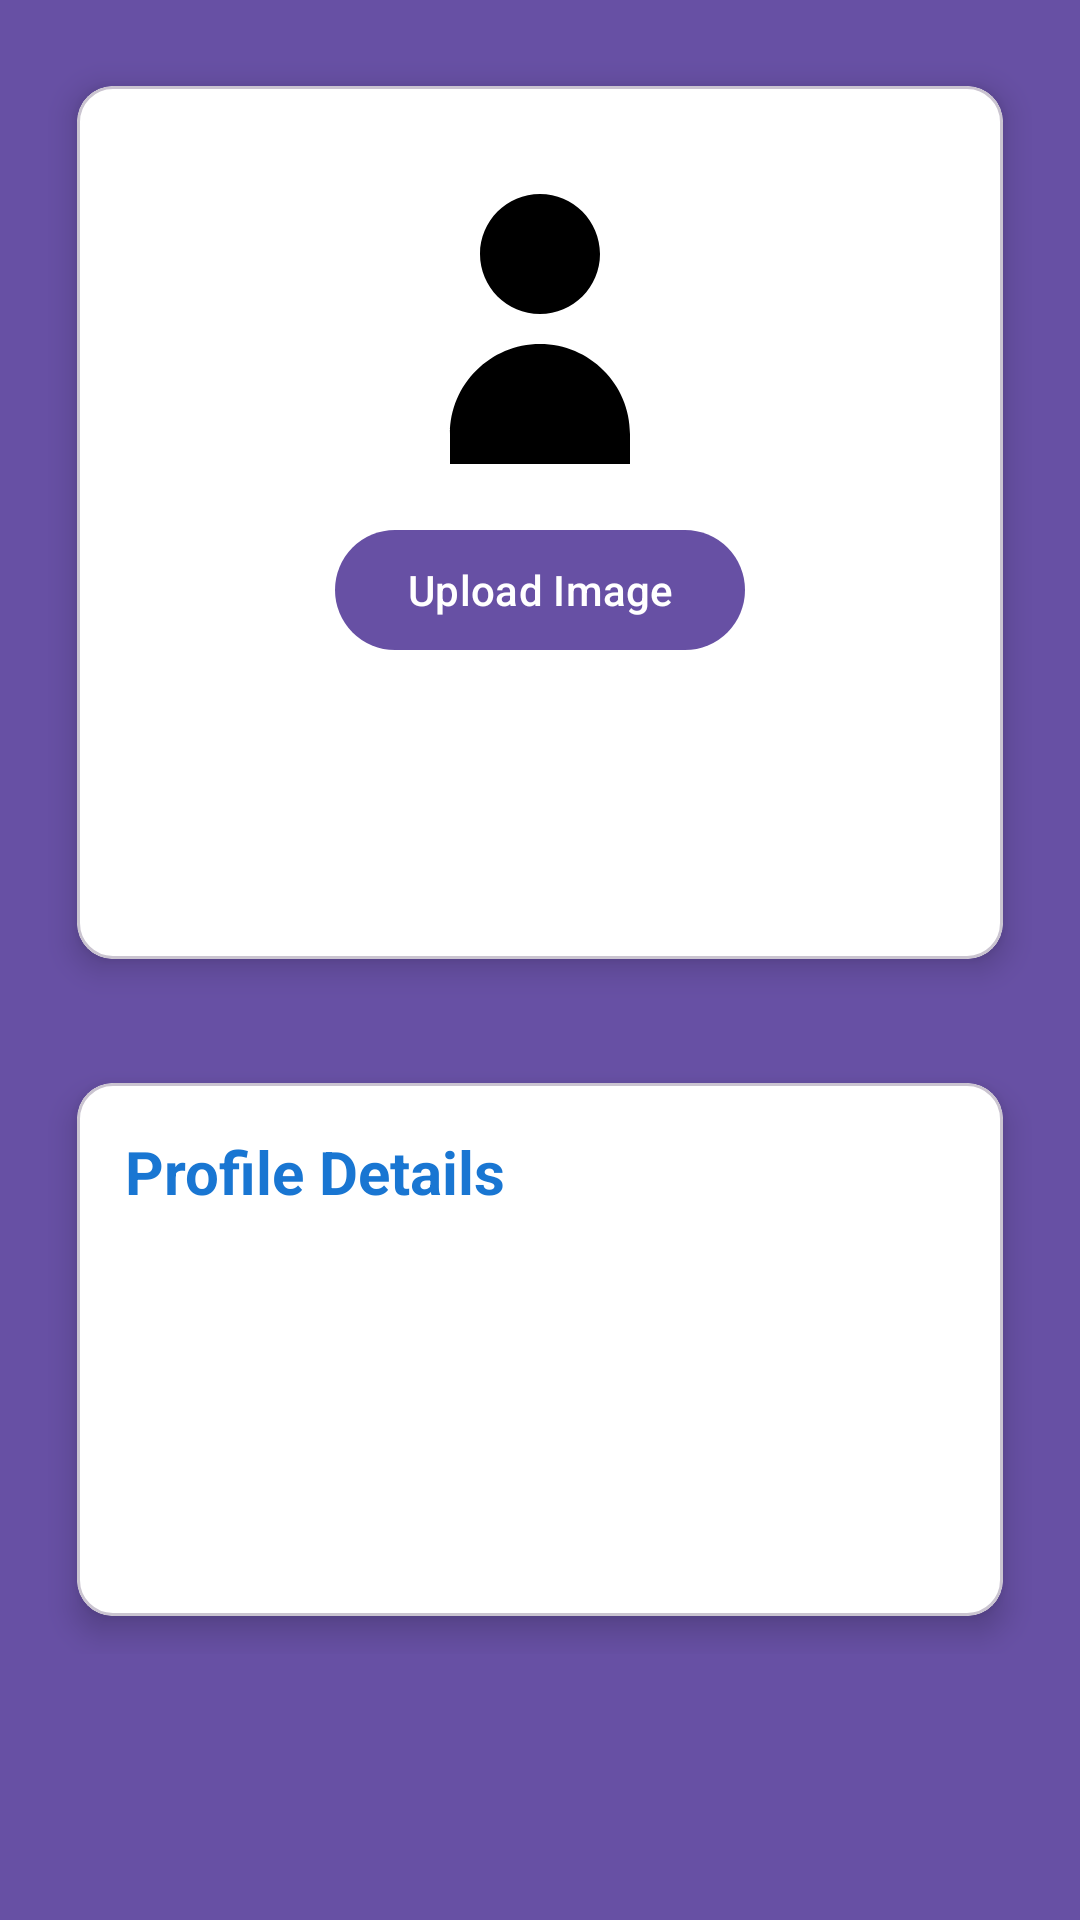

Produce the Android XML layout that renders to this screen, including the resource entries it uses.
<!-- AndroidManifest.xml: application theme Theme.Echo -->
<!-- res/layout/fragment_profile.xml -->
<?xml version="1.0" encoding="utf-8"?>
<androidx.core.widget.NestedScrollView xmlns:android="http://schemas.android.com/apk/res/android"
    xmlns:app="http://schemas.android.com/apk/res-auto"
    android:layout_width="match_parent"
    android:layout_height="match_parent"
    android:background="?attr/colorPrimary">

    <LinearLayout
        android:layout_width="match_parent"
        android:layout_height="wrap_content"
        android:orientation="vertical"
        android:padding="16dp">

        
        <com.google.android.material.card.MaterialCardView
            android:layout_width="match_parent"
            android:layout_height="wrap_content"
            app:cardBackgroundColor="@color/white"
            app:cardCornerRadius="12dp"
            app:cardElevation="6dp"
            app:cardUseCompatPadding="true">

            <LinearLayout
                android:layout_width="match_parent"
                android:layout_height="wrap_content"
                android:orientation="vertical"
                android:padding="16dp">

                <ImageView
                    android:id="@+id/ivProfileImage"
                    android:layout_width="120dp"
                    android:layout_height="120dp"
                    android:layout_gravity="center"
                    android:contentDescription="Profile Image"
                    android:src="@drawable/ic_profile_placeholder" />

                <Button
                    android:id="@+id/btnUploadImage"
                    android:layout_width="wrap_content"
                    android:layout_height="wrap_content"
                    android:layout_gravity="center"
                    android:text="Upload Image"
                    android:layout_marginTop="8dp" />

                <TextView
                    android:id="@+id/profile_name"
                    android:layout_width="wrap_content"
                    android:layout_height="wrap_content"
                    android:layout_marginTop="16dp"
                    android:textSize="28sp"
                    android:textStyle="bold"
                    android:textColor="@color/echo_blue_dark" />

                <TextView
                    android:id="@+id/profile_email"
                    android:layout_width="wrap_content"
                    android:layout_height="wrap_content"
                    android:layout_marginTop="8dp"
                    android:textSize="16sp"
                    android:textColor="@color/echo_blue" />

            </LinearLayout>
        </com.google.android.material.card.MaterialCardView>

        
        <com.google.android.material.card.MaterialCardView
            android:layout_width="match_parent"
            android:layout_height="wrap_content"
            android:layout_marginTop="16dp"
            app:cardBackgroundColor="@color/white"
            app:cardCornerRadius="12dp"
            app:cardElevation="6dp"
            app:cardUseCompatPadding="true">

            <LinearLayout
                android:layout_width="match_parent"
                android:layout_height="wrap_content"
                android:orientation="vertical"
                android:padding="16dp">

                <TextView
                    android:layout_width="wrap_content"
                    android:layout_height="wrap_content"
                    android:text="Profile Details"
                    android:textSize="20sp"
                    android:textStyle="bold"
                    android:textColor="@color/echo_blue_dark" />

                <TextView
                    android:id="@+id/profile_language"
                    android:layout_width="wrap_content"
                    android:layout_height="wrap_content"
                    android:layout_marginTop="8dp"
                    android:textSize="16sp"
                    android:textColor="@color/echo_blue" />

                <TextView
                    android:id="@+id/profile_notifications"
                    android:layout_width="wrap_content"
                    android:layout_height="wrap_content"
                    android:layout_marginTop="8dp"
                    android:textSize="16sp"
                    android:textColor="@color/echo_blue" />

                <TextView
                    android:id="@+id/profile_active_status"
                    android:layout_width="wrap_content"
                    android:layout_height="wrap_content"
                    android:layout_marginTop="8dp"
                    android:textSize="16sp"
                    android:textColor="@color/echo_blue" />

                <TextView
                    android:id="@+id/profile_last_login"
                    android:layout_width="wrap_content"
                    android:layout_height="wrap_content"
                    android:layout_marginTop="8dp"
                    android:textSize="16sp"
                    android:textColor="@color/echo_blue" />

            </LinearLayout>
        </com.google.android.material.card.MaterialCardView>

    </LinearLayout>
</androidx.core.widget.NestedScrollView>
<!-- resources referenced by this layout -->
<resources>
  <color name="echo_blue">#2196F3</color>
  <color name="echo_blue_dark">#1976D2</color>
  <color name="white">#FFFFFF</color>
  <!-- drawable ic_profile_placeholder (drawable) -->
  <?xml version="1.0" encoding="utf-8"?>
  
  <vector xmlns:android="http://schemas.android.com/apk/res/android"
      android:width="24dp"
      android:height="24dp"
      android:viewportWidth="24"
      android:viewportHeight="24">
      <path
          android:fillColor="#FF000000"
          android:pathData="M12,12c2.21,0 4,-1.79 4,-4s-1.79,-4 -4,-4 -4,1.79 -4,4 1.79,4 4,4zM12,14c-3.31,0 -6,2.69 -6,6v2h12v-2c0,-3.31 -2.69,-6 -6,-6z"/>
  </vector>
  <style name="Theme.Echo" parent="Theme.MaterialComponents.DayNight.NoActionBar">
          <item name="android:windowBackground">@color/echo_blue</item>
          <item name="colorPrimary">@color/echo_blue</item>
          <item name="colorPrimaryVariant">@color/echo_blue_dark</item>
          <item name="colorOnPrimary">@color/white</item>
          <item name="colorSecondary">@color/echo_blue</item>
          <item name="colorSecondaryVariant">@color/echo_blue_light</item>
          <item name="colorOnSecondary">@color/white</item>
          <item name="android:statusBarColor">@color/echo_blue_dark</item>
          <item name="actionBarTheme">@style/Theme.Echo.ActionBar</item>
          <item name="toolbarStyle">@style/Theme.Echo.Toolbar</item>
      </style>
  <color name="echo_blue_light">#64B5F6</color>
  <style name="Theme.Echo.ActionBar" parent="ThemeOverlay.MaterialComponents.ActionBar">
          <item name="android:background">@color/white</item>
          <item name="titleTextColor">@color/echo_blue</item>
          <item name="android:textColorPrimary">@color/echo_blue</item>
      </style>
  <style name="Theme.Echo.Toolbar" parent="Widget.MaterialComponents.Toolbar">
          <item name="android:background">@color/white</item>
          <item name="titleTextColor">@color/echo_blue</item>
          <item name="android:textColorPrimary">@color/echo_blue</item>
      </style>
</resources>
